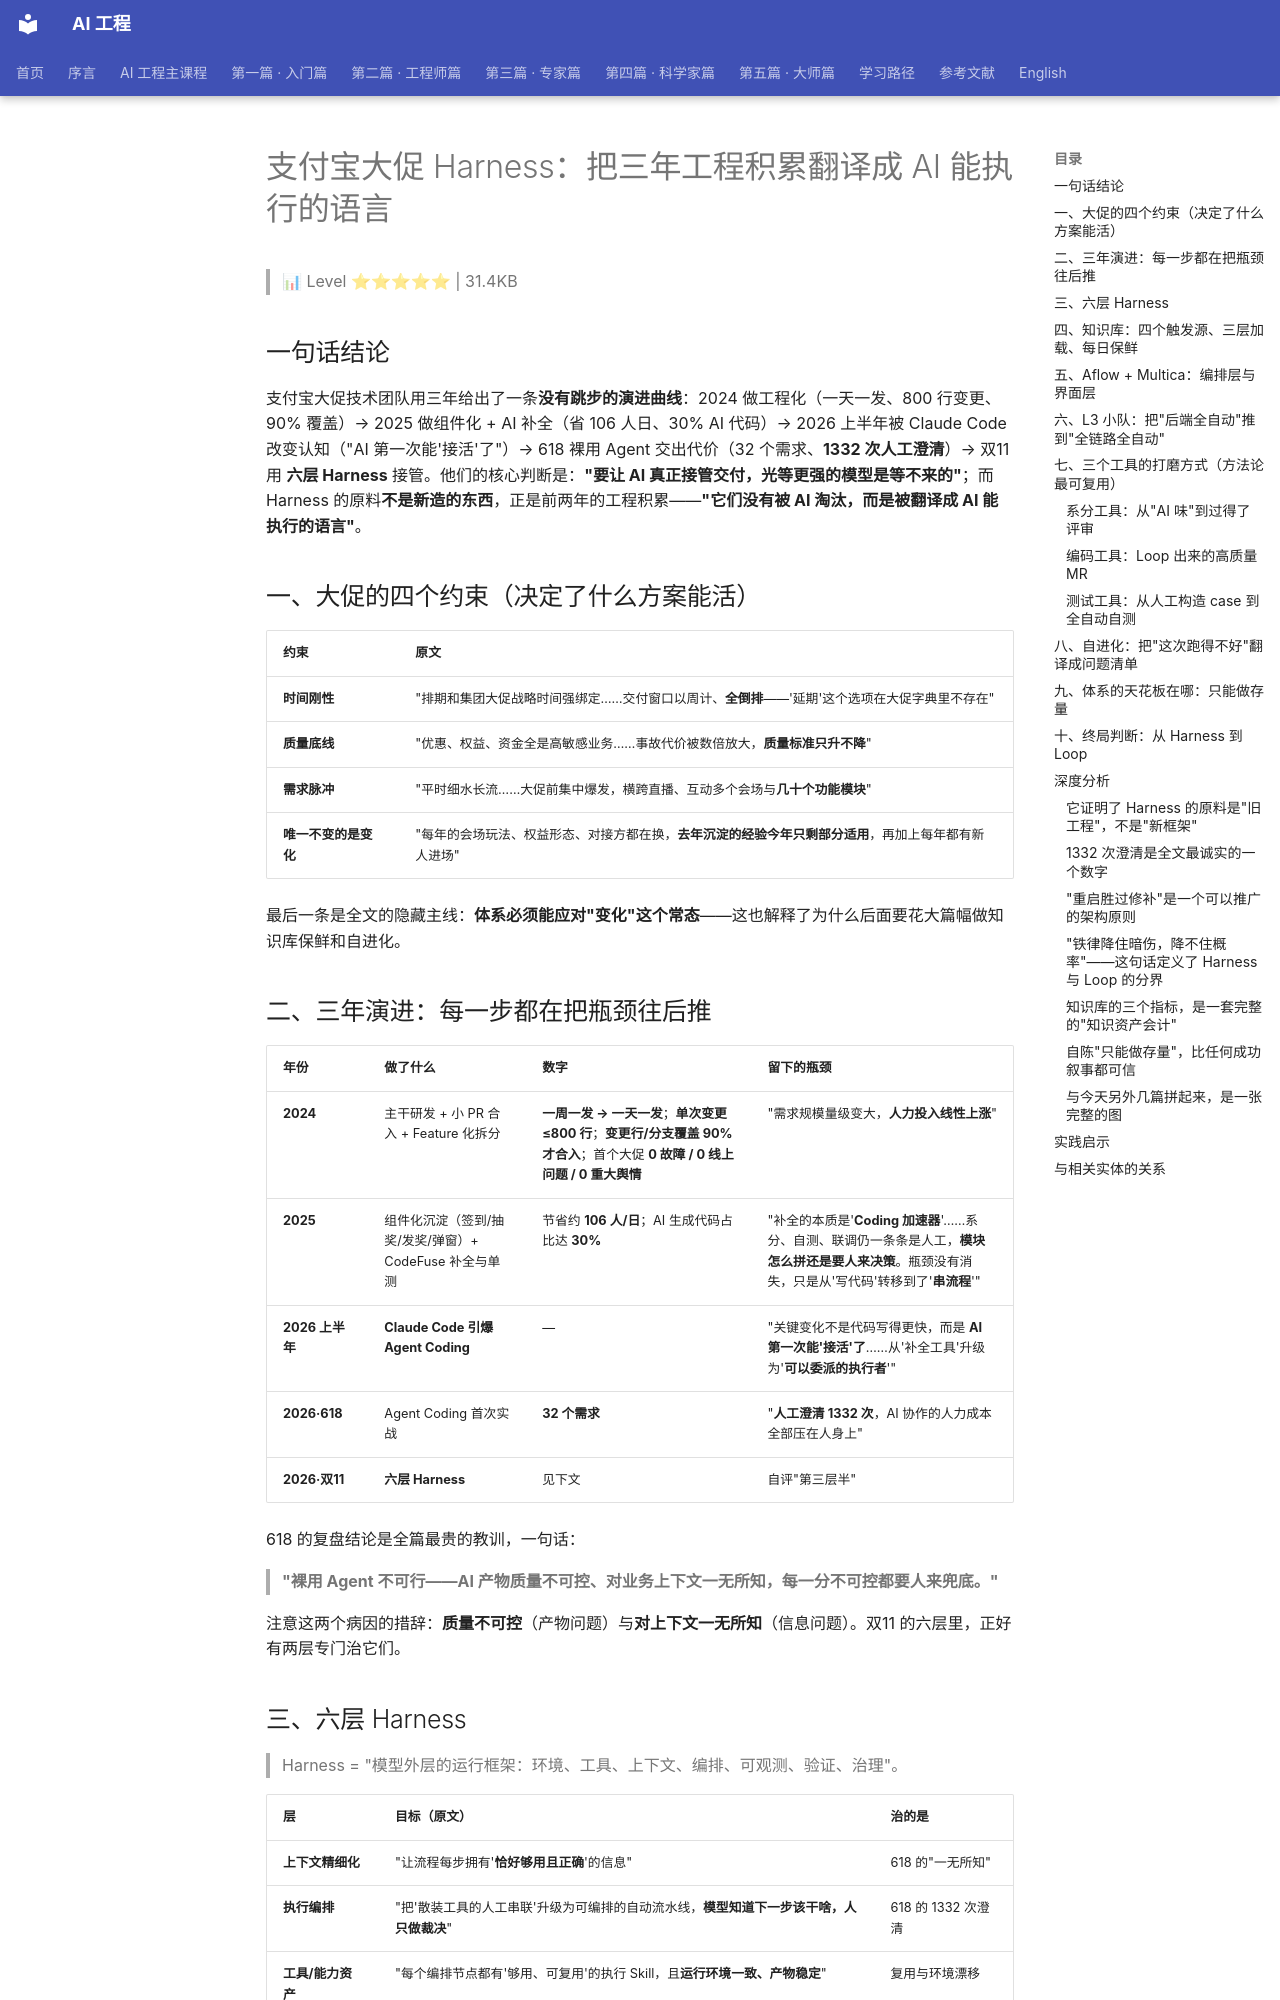

repository: QianJinGuo/wiki-book · page: ch05/095-harness-ai.html · generator: mkdocs

# 支付宝大促 Harness：把三年工程积累翻译成 AI 能执行的语言

> 📊 Level ⭐⭐⭐⭐⭐ | 31.4KB

## 一句话结论

支付宝大促技术团队用三年给出了一条**没有跳步的演进曲线**：2024 做工程化（一天一发、800 行变更、90% 覆盖）→ 2025 做组件化 + AI 补全（省 106 人日、30% AI 代码）→ 2026 上半年被 Claude Code 改变认知（"AI 第一次能'接活'了"）→ 618 裸用 Agent 交出代价（32 个需求、**1332 次人工澄清**）→ 双11 用 **六层 Harness** 接管。他们的核心判断是：**"要让 AI 真正接管交付，光等更强的模型是等不来的"**；而 Harness 的原料**不是新造的东西**，正是前两年的工程积累——**"它们没有被 AI 淘汰，而是被翻译成 AI 能执行的语言"**。

## 一、大促的四个约束（决定了什么方案能活）

| 约束 | 原文 |
|---|---|
| **时间刚性** | "排期和集团大促战略时间强绑定……交付窗口以周计、**全倒排**——'延期'这个选项在大促字典里不存在" |
| **质量底线** | "优惠、权益、资金全是高敏感业务……事故代价被数倍放大，**质量标准只升不降**" |
| **需求脉冲** | "平时细水长流……大促前集中爆发，横跨直播、互动多个会场与**几十个功能模块**" |
| **唯一不变的是变化** | "每年的会场玩法、权益形态、对接方都在换，**去年沉淀的经验今年只剩部分适用**，再加上每年都有新人进场" |

最后一条是全文的隐藏主线：**体系必须能应对"变化"这个常态**——这也解释了为什么后面要花大篇幅做知识库保鲜和自进化。

## 二、三年演进：每一步都在把瓶颈往后推

| 年份 | 做了什么 | 数字 | 留下的瓶颈 |
|---|---|---|---|
| **2024** | 主干研发 + 小 PR 合入 + Feature 化拆分 | **一周一发 → 一天一发**；**单次变更 ≤800 行**；**变更行/分支覆盖 90% 才合入**；首个大促 **0 故障 / 0 线上问题 / 0 重大舆情** | "需求规模量级变大，**人力投入线性上涨**" |
| **2025** | 组件化沉淀（签到/抽奖/发奖/弹窗）+ CodeFuse 补全与单测 | 节省约 **106 人/日**；AI 生成代码占比达 **30%** | "补全的本质是'**Coding 加速器**'……系分、自测、联调仍一条条是人工，**模块怎么拼还是要人来决策**。瓶颈没有消失，只是从'写代码'转移到了'**串流程**'" |
| **2026 上半年** | **Claude Code 引爆 Agent Coding** | — | "关键变化不是代码写得更快，而是 **AI 第一次能'接活'了**……从'补全工具'升级为'**可以委派的执行者**'" |
| **2026·618** | Agent Coding 首次实战 | **32 个需求** | "**人工澄清 1332 次**，AI 协作的人力成本全部压在人身上" |
| **2026·双11** | **六层 Harness** | 见下文 | 自评"第三层半" |

618 的复盘结论是全篇最贵的教训，一句话：

> **"裸用 Agent 不可行——AI 产物质量不可控、对业务上下文一无所知，每一分不可控都要人来兜底。"**

注意这两个病因的措辞：**质量不可控**（产物问题）与**对上下文一无所知**（信息问题）。双11 的六层里，正好有两层专门治它们。

## 三、六层 Harness

> Harness = "模型外层的运行框架：环境、工具、上下文、编排、可观测、验证、治理"。

| 层 | 目标（原文） | 治的是 |
|---|---|---|
| **上下文精细化** | "让流程每步拥有'**恰好够用且正确**'的信息" | 618 的"一无所知" |
| **执行编排** | "把'散装工具的人工串联'升级为可编排的自动流水线，**模型知道下一步该干啥，人只做裁决**" | 618 的 1332 次澄清 |
| **工具/能力资产** | "每个编排节点都有'够用、可复用'的执行 Skill，且**运行环境一致、产物稳定**" | 复用与环境漂移 |
| **记忆与状态** | "跨阶段状态**外化可接力**，并把澄清与现场经验**晋升为知识回流上下文层**" | 长任务断链 |
| **评估与观测** | "可量化、可下钻、可归因，优化从'感觉'走向'证据'" | 无法归因 |
| **约束与恢复** | "错误**结构上不能犯**、出错可回退重试，**而非靠 AI 自觉**" | 概率性漏网 |

三层业界对照也给了（OpenAI=环境即产品；Anthropic=架构简单可检查、工具为 Agent 设计、上下文渐进给、长任务可恢复+交接产物；LangChain=评测是护城河、单步/回合/多轮三层评测 + 可重置可复现环境）——但他们没照抄，而是**从自己的四条业务约束反推**。
